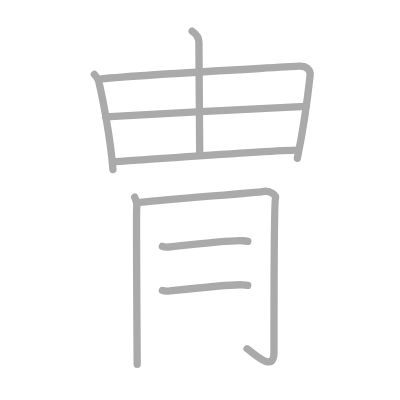
t = 0.00 s
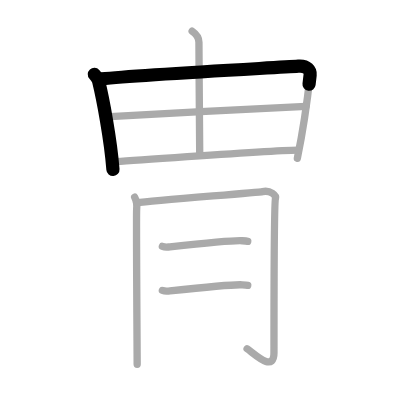
t = 1.75 s
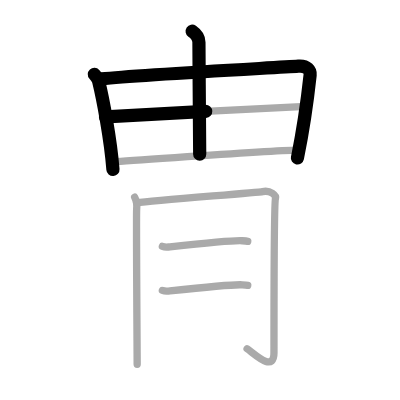
t = 3.50 s
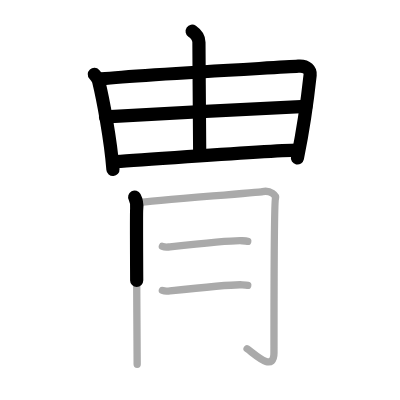
t = 5.50 s
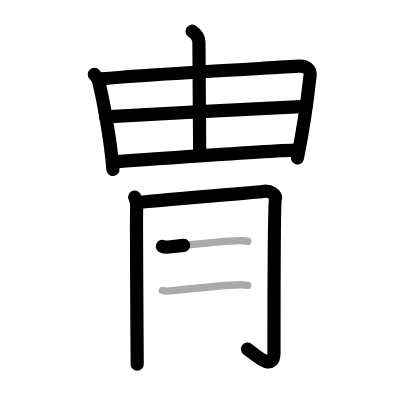
t = 7.25 s
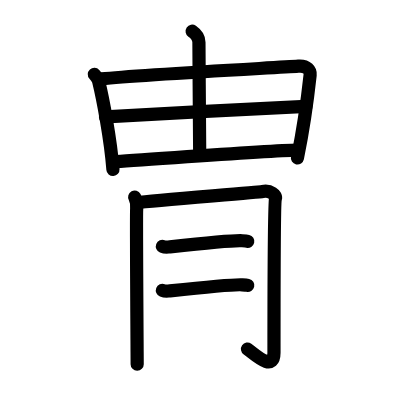
t = 9.00 s

The animated SVG that drew these frames (rendered in a browser with its animation timeline set to each time). Animation: 9 SMIL elements (animate=9); one cycle of 9.00 s.

<?xml version="1.0" standalone="no"?>
<!DOCTYPE svg PUBLIC "-//W3C//DTD SVG 1.1//EN"   "http://www.w3.org/Graphics/SVG/1.1/DTD/svg11.dtd">
<svg width="400px" height="400px"  version="1.1" xmlns="http://www.w3.org/2000/svg">
  <defs>
    <marker id="Triangle" viewBox="0 0 10 10" refX="0" refY="5" markerUnits="strokeWidth" markerWidth="3" style="stroke-opacity:0%;fill:#aaaaaa;" markerHeight="2" orient="auto">
      <path d="M 0 0 L 10 5 L 0 10 z" />
    </marker>
    
    <marker id="Arrow" viewBox="0 0 10 10" refX="5" refY="5" markerUnits="strokeWidth" markerWidth="1.8" style="stroke-opacity:0%;fill:#770000;" markerHeight="2" orient="auto">
      <path d="M 0 4 L 6 4 L 4 1 L 10 5 L 4 9 L 6 6 L 0 6 z" />
        <circle cx="5" cy="5" r="5" />
      </marker>
    
    <marker id="TriangleRed" viewBox="0 0 10 10" refX="0" refY="5" markerUnits="strokeWidth" markerWidth="3" style="stroke-opacity:0%;fill:#CC0000;" markerHeight="2" orient="auto">
      <path d="M 0 0 L 10 5 L 0 10 z" />
    </marker>
    
    <marker id="ArrowRed" viewBox="0 0 10 10" refX="5" refY="5" markerUnits="strokeWidth" markerWidth="1.8" style="stroke-opacity:0%;fill:#CC0000;" markerHeight="2" orient="auto">
      <path d="M 0 4 L 6 4 L 4 1 L 10 5 L 4 9 L 6 6 L 0 6 z" />
        <circle cx="5" cy="5" r="5" />
      </marker>
    
  </defs>
  
  <path style="fill:#ffffff; fill-opacity:100%; fill-rule:evenodd; stroke-width:0;" d="M 0 0 L 400px 0 L 400px 400px L 0 400px L 0 0" />

  <g transform="scale(3.6697247706422 3.6697247706422)">
<path style="fill:none; fill-opacity:0%; fill-rule:evenodd; stroke:#aaaaaa; stroke-opacity:100%; stroke-width: 1.5pt; stroke-linejoin:round; stroke-linecap:round;" d="M25.71 20.26c0.58 0.64 1.03 1.31 1.17 1.87c1.12 4.62 3.24 15.58 3.9 24.08"></path>
<path style="fill:none; fill-opacity:0%; fill-rule:evenodd; stroke:#aaaaaa; stroke-opacity:100%; stroke-width: 1.5pt; stroke-linejoin:round; stroke-linecap:round;" d="M27.67 21.51c10.47-1.15 47-3.02 53.63-3.47c2.43-0.17 3.34 1.17 3.21 2.41c-0.49 4.53-1.95 15.24-3.48 22.7"></path>
<path style="fill:none; fill-opacity:0%; fill-rule:evenodd; stroke:#aaaaaa; stroke-opacity:100%; stroke-width: 1.5pt; stroke-linejoin:round; stroke-linecap:round;" d="M52.36 8.5c1.16 0.8 1.85 1.95 1.85 3c0.04 10.36 0.21 27.82 0.21 30.52"></path>
<path style="fill:none; fill-opacity:0%; fill-rule:evenodd; stroke:#aaaaaa; stroke-opacity:100%; stroke-width: 1.5pt; stroke-linejoin:round; stroke-linecap:round;" d="M28.75 31.83C31.64 31.6 80.98 29 83.37 29"></path>
<path style="fill:none; fill-opacity:0%; fill-rule:evenodd; stroke:#aaaaaa; stroke-opacity:100%; stroke-width: 1.5pt; stroke-linejoin:round; stroke-linecap:round;" d="M30.75 44.06c7.31-0.33 41.54-3.02 50.36-3.14"></path>
<path style="fill:none; fill-opacity:0%; fill-rule:evenodd; stroke:#aaaaaa; stroke-opacity:100%; stroke-width: 1.5pt; stroke-linejoin:round; stroke-linecap:round;" d="M36.7 53.72c0.41 0.76 0.68 1.98 0.54 3.34c-0.14 1.37 0.14 39.91 0.14 42.19"></path>
<path style="fill:none; fill-opacity:0%; fill-rule:evenodd; stroke:#aaaaaa; stroke-opacity:100%; stroke-width: 1.5pt; stroke-linejoin:round; stroke-linecap:round;" d="M37.24 55.24c5.13-0.61 33.31-2.83 34.32-3.04c2.16-0.46 3.75 1.11 3.51 1.82c-0.41 1.22-0.41 38.62-0.41 42.12c0 5.62-5.55 0.08-7.33-1.09"></path>
<path style="fill:none; fill-opacity:0%; fill-rule:evenodd; stroke:#aaaaaa; stroke-opacity:100%; stroke-width: 1.5pt; stroke-linejoin:round; stroke-linecap:round;" d="M44.25 67.14c0.43 0.17 1.21 0.21 1.64 0.17c2.72-0.29 17.48-1.89 20.12-1.7c0.71 0.05 1.14 0.08 1.5 0.16"></path>
<path style="fill:none; fill-opacity:0%; fill-rule:evenodd; stroke:#aaaaaa; stroke-opacity:100%; stroke-width: 1.5pt; stroke-linejoin:round; stroke-linecap:round;" d="M44.25 79.14c0.43 0.17 1.21 0.21 1.64 0.17c2.72-0.29 17.48-1.89 20.12-1.7c0.71 0.05 1.14 0.08 1.5 0.16"></path>

<path style="fill:none; fill-opacity:0%; fill-rule:evenodd; stroke:#000000; stroke-opacity:100%; stroke-width: 2.7pt; stroke-linejoin:round; stroke-linecap:round;" d="M25.71 20.26c0.58 0.64 1.03 1.31 1.17 1.87c1.12 4.62 3.24 15.58 3.9 24.08" pathLength="100" stroke-dashoffset="100" stroke-dasharray="100 105"><animate id="dashAnim1" attributeName="stroke-dashoffset" from="100" to="0" dur="1s" calcMode="linear" fill="freeze"/></path>
<path style="fill:none; fill-opacity:0%; fill-rule:evenodd; stroke:#000000; stroke-opacity:100%; stroke-width: 2.7pt; stroke-linejoin:round; stroke-linecap:round;" d="M27.67 21.51c10.47-1.15 47-3.02 53.63-3.47c2.43-0.17 3.34 1.17 3.21 2.41c-0.49 4.53-1.95 15.24-3.48 22.7" pathLength="100" stroke-dashoffset="100" stroke-dasharray="100 105"><animate id="dashAnim2" attributeName="stroke-dashoffset" from="100" to="0" dur="1s" calcMode="linear" begin="dashAnim1.end" fill="freeze"/></path>
<path style="fill:none; fill-opacity:0%; fill-rule:evenodd; stroke:#000000; stroke-opacity:100%; stroke-width: 2.7pt; stroke-linejoin:round; stroke-linecap:round;" d="M52.36 8.5c1.16 0.8 1.85 1.95 1.85 3c0.04 10.36 0.21 27.82 0.21 30.52" pathLength="100" stroke-dashoffset="100" stroke-dasharray="100 105"><animate id="dashAnim3" attributeName="stroke-dashoffset" from="100" to="0" dur="1s" calcMode="linear" begin="dashAnim2.end" fill="freeze"/></path>
<path style="fill:none; fill-opacity:0%; fill-rule:evenodd; stroke:#000000; stroke-opacity:100%; stroke-width: 2.7pt; stroke-linejoin:round; stroke-linecap:round;" d="M28.75 31.83C31.64 31.6 80.98 29 83.37 29" pathLength="100" stroke-dashoffset="100" stroke-dasharray="100 105"><animate id="dashAnim4" attributeName="stroke-dashoffset" from="100" to="0" dur="1s" calcMode="linear" begin="dashAnim3.end" fill="freeze"/></path>
<path style="fill:none; fill-opacity:0%; fill-rule:evenodd; stroke:#000000; stroke-opacity:100%; stroke-width: 2.7pt; stroke-linejoin:round; stroke-linecap:round;" d="M30.75 44.06c7.31-0.33 41.54-3.02 50.36-3.14" pathLength="100" stroke-dashoffset="100" stroke-dasharray="100 105"><animate id="dashAnim5" attributeName="stroke-dashoffset" from="100" to="0" dur="1s" calcMode="linear" begin="dashAnim4.end" fill="freeze"/></path>
<path style="fill:none; fill-opacity:0%; fill-rule:evenodd; stroke:#000000; stroke-opacity:100%; stroke-width: 2.7pt; stroke-linejoin:round; stroke-linecap:round;" d="M36.7 53.72c0.41 0.76 0.68 1.98 0.54 3.34c-0.14 1.37 0.14 39.91 0.14 42.19" pathLength="100" stroke-dashoffset="100" stroke-dasharray="100 105"><animate id="dashAnim6" attributeName="stroke-dashoffset" from="100" to="0" dur="1s" calcMode="linear" begin="dashAnim5.end" fill="freeze"/></path>
<path style="fill:none; fill-opacity:0%; fill-rule:evenodd; stroke:#000000; stroke-opacity:100%; stroke-width: 2.7pt; stroke-linejoin:round; stroke-linecap:round;" d="M37.24 55.24c5.13-0.61 33.31-2.83 34.32-3.04c2.16-0.46 3.75 1.11 3.51 1.82c-0.41 1.22-0.41 38.62-0.41 42.12c0 5.62-5.55 0.08-7.33-1.09" pathLength="100" stroke-dashoffset="100" stroke-dasharray="100 105"><animate id="dashAnim7" attributeName="stroke-dashoffset" from="100" to="0" dur="1s" calcMode="linear" begin="dashAnim6.end" fill="freeze"/></path>
<path style="fill:none; fill-opacity:0%; fill-rule:evenodd; stroke:#000000; stroke-opacity:100%; stroke-width: 2.7pt; stroke-linejoin:round; stroke-linecap:round;" d="M44.25 67.14c0.43 0.17 1.21 0.21 1.64 0.17c2.72-0.29 17.48-1.89 20.12-1.7c0.71 0.05 1.14 0.08 1.5 0.16" pathLength="100" stroke-dashoffset="100" stroke-dasharray="100 105"><animate id="dashAnim8" attributeName="stroke-dashoffset" from="100" to="0" dur="1s" calcMode="linear" begin="dashAnim7.end" fill="freeze"/></path>
<path style="fill:none; fill-opacity:0%; fill-rule:evenodd; stroke:#000000; stroke-opacity:100%; stroke-width: 2.7pt; stroke-linejoin:round; stroke-linecap:round;" d="M44.25 79.14c0.43 0.17 1.21 0.21 1.64 0.17c2.72-0.29 17.48-1.89 20.12-1.7c0.71 0.05 1.14 0.08 1.5 0.16" pathLength="100" stroke-dashoffset="100" stroke-dasharray="100 105"><animate id="dashAnim9" attributeName="stroke-dashoffset" from="100" to="0" dur="1s" calcMode="linear" begin="dashAnim8.end" fill="freeze"/></path>

</g>

</svg>  
          
